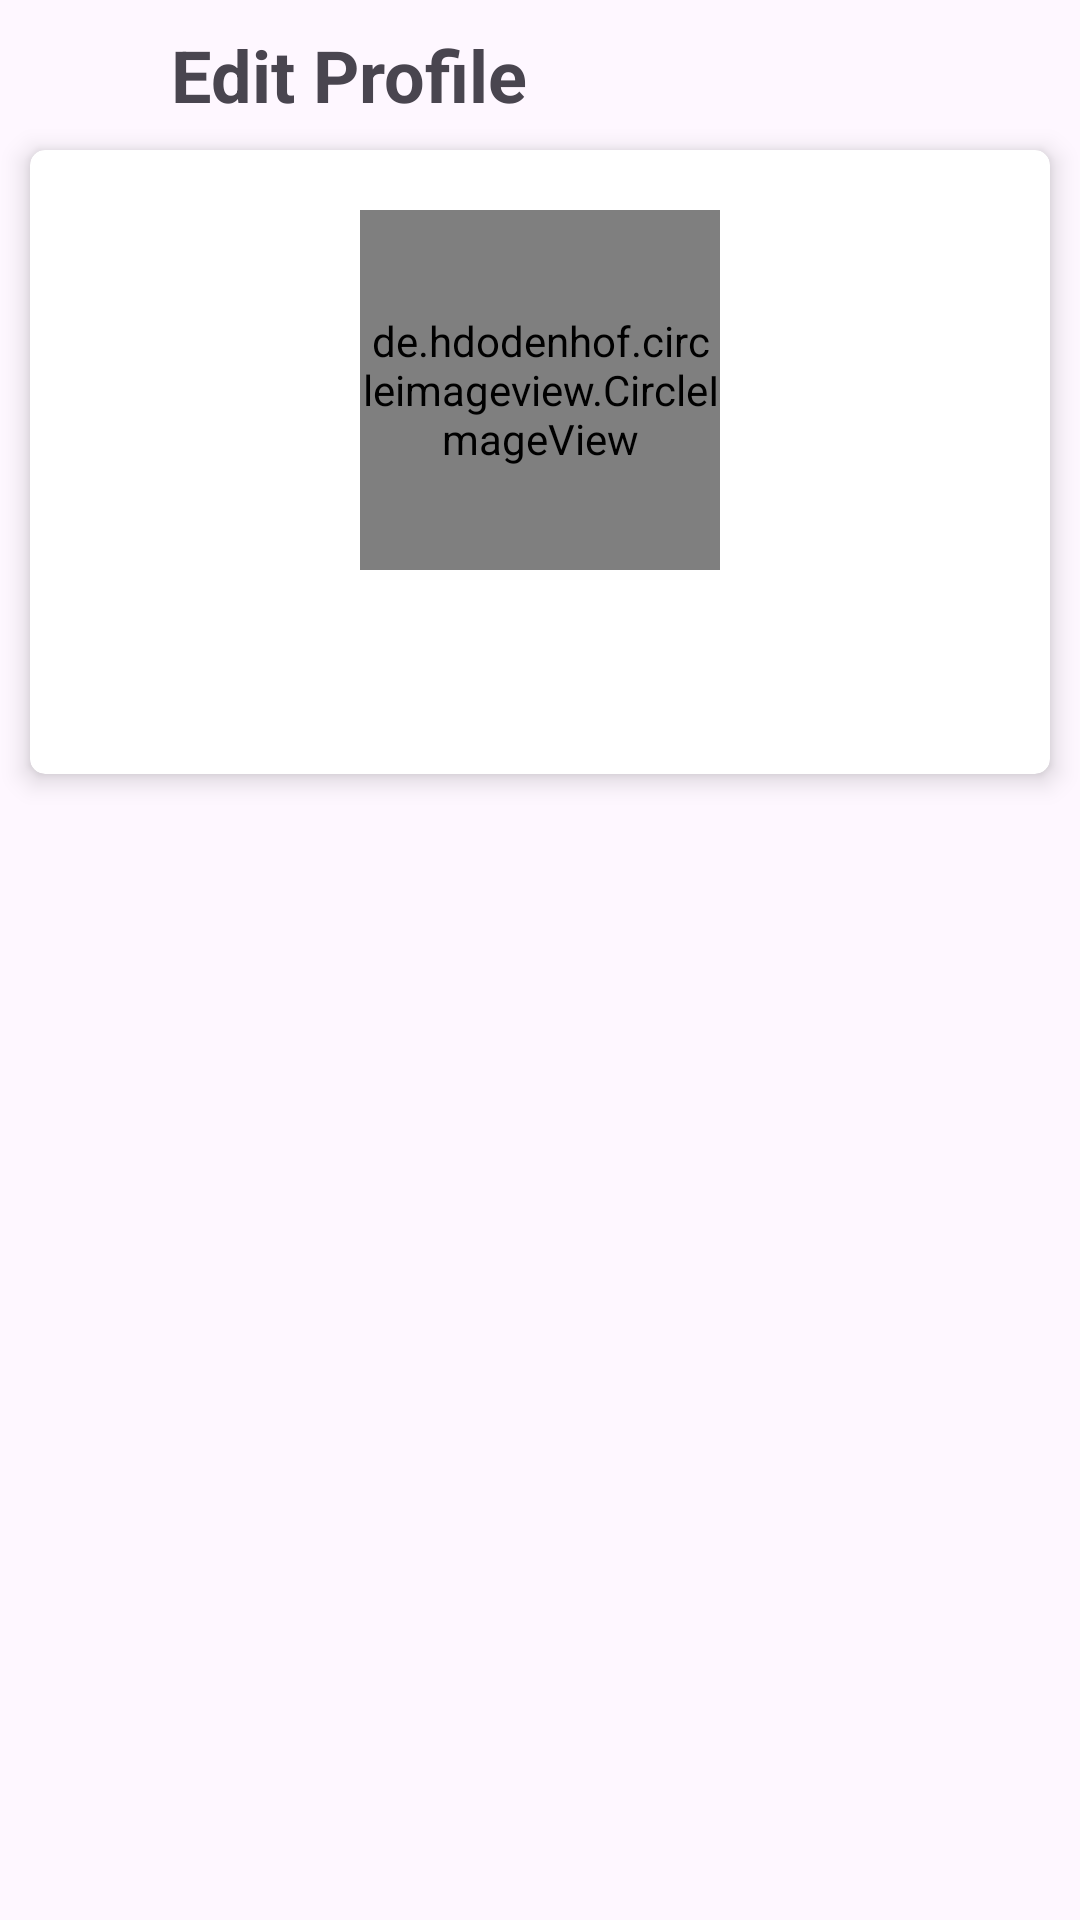

Produce the Android XML layout that renders to this screen, including the resource entries it uses.
<!-- AndroidManifest.xml: application theme Theme.ChattingAppsBagas -->
<!-- res/layout/activity_profile.xml -->
<?xml version="1.0" encoding="utf-8"?>
<LinearLayout xmlns:android="http://schemas.android.com/apk/res/android"
    xmlns:app="http://schemas.android.com/apk/res-auto"
    xmlns:tools="http://schemas.android.com/tools"
    android:layout_width="match_parent"
    android:layout_height="wrap_content"
    android:gravity="top"
    android:orientation="vertical">

    <LinearLayout
        android:layout_width="match_parent"
        android:layout_height="50dp"
        android:gravity="center_vertical"
        android:orientation="horizontal">

        <ImageView
            android:id="@+id/imgBack"
            android:layout_width="32dp"
            android:layout_height="32dp"
            android:layout_marginStart="10dp"
            android:padding="5dp"
            android:src="@drawable/ic_back" />

        <TextView
            android:layout_width="wrap_content"
            android:layout_height="wrap_content"
            android:layout_marginStart="15dp"
            android:text="@string/label_profile"
            android:textSize="24sp"
            android:textStyle="bold" />
    </LinearLayout>
    <androidx.cardview.widget.CardView
        android:layout_width="match_parent"
        android:layout_height="wrap_content"
        android:padding="10dp"
        android:layout_marginStart="10dp"
        android:layout_marginEnd="10dp"
        app:cardCornerRadius="5dp"
        app:cardElevation="5dp">
        <LinearLayout
            android:layout_width="match_parent"
            android:layout_height="wrap_content"
            android:gravity="center"
            android:padding="10dp"
            android:orientation="vertical">
            <de.hdodenhof.circleimageview.CircleImageView
                xmlns:app="http://schemas.android.com/apk/res-auto"
                android:id="@+id/userImage"
                android:layout_width="120dp"
                android:layout_height="120dp"
                android:layout_marginStart="10dp"
                android:layout_marginTop="10dp"
                android:layout_marginEnd="10dp"
                android:src="@mipmap/ic_launcher"
                app:civ_border_color="@color/black"
                app:civ_border_width="1dp" />
            <EditText
                android:id="@+id/etUserName"
                android:layout_width="match_parent"
                android:layout_height="wrap_content"
                android:layout_marginTop="10dp"
                android:background="@color/white"
                android:maxLines="1"
                android:minHeight="48dp"
                android:textAlignment="center"
                android:textSize="20sp"
                tools:text="Nama User" />
            <androidx.appcompat.widget.AppCompatButton
                android:id="@+id/btnSave"
                android:layout_width="wrap_content"
                android:layout_height="wrap_content"
                android:layout_margin="15dp"
                android:layout_marginEnd="2dp"
                android:visibility="gone"
                android:background="@color/yellow"
                android:textColor="@color/black"
                android:textStyle="bold"
                android:text="@string/btn_save"/>
            <ProgressBar
                android:layout_width="wrap_content"
                android:layout_height="wrap_content"
                android:visibility="gone"
                android:indeterminateTint="@color/black"
                android:id="@+id/progressBar"/>
        </LinearLayout>
    </androidx.cardview.widget.CardView>
</LinearLayout>
<!-- resources referenced by this layout -->
<resources>
  <color name="black">#FF000000</color>
  <color name="white">#FFFFFFFF</color>
  <color name="yellow">#FFC801</color>
  <string name="btn_save">Save</string>
  <string name="label_profile">Edit Profile</string>
  <style name="Theme.ChattingAppsBagas" parent="Base.Theme.ChattingAppsBagas" />
  <style name="Base.Theme.ChattingAppsBagas" parent="Theme.Material3.DayNight.NoActionBar">
          
          
      </style>
</resources>
